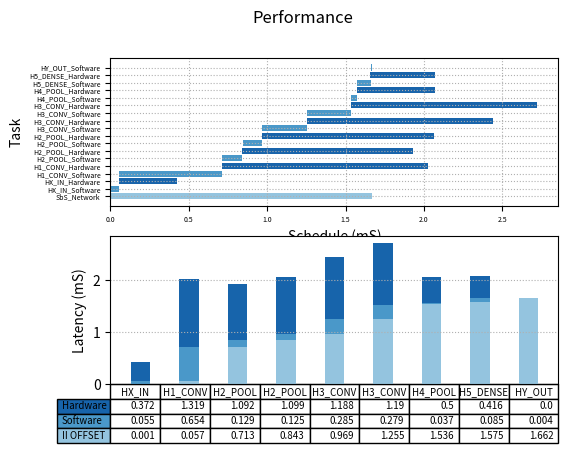

Python code for this plot:
import matplotlib.pyplot as plt
import numpy as np

fig, (ax1, ax2) = plt.subplots(2, 1)

fig.suptitle('Performance')

begin   = np.array([0.000, 0.001, 0.053, 0.057, 0.709, 0.713, 0.840, 0.843, 0.966, 0.969, 1.252, 1.255, 1.532, 1.536, 1.571, 1.575, 1.657, 1.662])
latency = np.array([1.666, 0.055, 0.372, 0.654, 1.319, 0.129, 1.092, 0.125, 1.099, 0.285, 1.188, 0.279, 1.190, 0.037, 0.500, 0.085, 0.416, 0.004])
event   = ["SbS_Network", "HX_IN_Software", "HX_IN_Hardware", "H1_CONV_Software", "H1_CONV_Hardware", "H2_POOL_Software", "H2_POOL_Hardware", "H2_POOL_Software", "H2_POOL_Hardware", "H3_CONV_Software", "H3_CONV_Hardware", "H3_CONV_Software", "H3_CONV_Hardware", "H4_POOL_Software", "H4_POOL_Hardware", "H5_DENSE_Software", "H5_DENSE_Hardware", "HY_OUT_Software"]
colors = ["#94c4df", "#4a98c9", "#1864ab", "#4a98c9", "#1864ab", "#4a98c9", "#1864ab", "#4a98c9", "#1864ab", "#4a98c9", "#1864ab", "#4a98c9", "#1864ab", "#4a98c9", "#1864ab", "#4a98c9", "#1864ab", "#4a98c9"]


ax1.barh(range(len(begin)),  latency, left=begin, color=colors)
ax1.grid(linestyle = ':')


plt.sca(ax1)
plt.yticks(range(len(begin)), event)
ax1.tick_params(axis='both', which='major', labelsize=5)
ax1.tick_params(axis='both', which='minor', labelsize=1)

plt.xlabel("Schedule (mS)")
plt.ylabel("Task")

data = [[ 0.001, 0.057, 0.713, 0.843, 0.969, 1.255, 1.536, 1.575, 1.662],
        [ 0.055, 0.654, 0.129, 0.125, 0.285, 0.279, 0.037, 0.085, 0.004],
        [ 0.372, 1.319, 1.092, 1.099, 1.188, 1.190, 0.500, 0.416, 0.000]]

columns = ("HX_IN", "H1_CONV", "H2_POOL", "H2_POOL", "H3_CONV", "H3_CONV", "H4_POOL", "H5_DENSE", "HY_OUT")
rows = ["Hardware", "Software", "II OFFSET"]

# Get some pastel shades for the colors
colors = plt.cm.Blues(np.linspace(0.4, 0.8, len(rows)))
n_rows = len(data)

index = np.arange(len(columns)) + 0.3
bar_width = 0.4

# Initialize the vertical-offset for the stacked bar chart.
y_offset = np.zeros(len(columns))

# Plot bars and create text labels for the table
cell_text = []
for row in range(n_rows):
    ax2.bar(index, data[row], bar_width, bottom=y_offset, color=colors[row])
    y_offset = y_offset + data[row]
    cell_text.append(data[row])
# Reverse colors and text labels to display the last value at the top.
colors = colors[::-1]
cell_text.reverse()

plt.sca(ax2)
# Add a table at the bottom of the axes
the_table = ax2.table(cellText=cell_text,
                      rowLabels=rows,
                      rowColours=colors,
                      colLabels=columns,
                      loc='bottom',
                      fontsize='xx-small')

the_table.auto_set_font_size(False)
the_table.set_fontsize(7)


# Adjust layout to make room for the table:

plt.subplots_adjust(left=0.2, bottom=0.2)

plt.ylabel("Latency (mS)")

plt.xticks([])
ax2.grid(linestyle = ':')


plt.show()